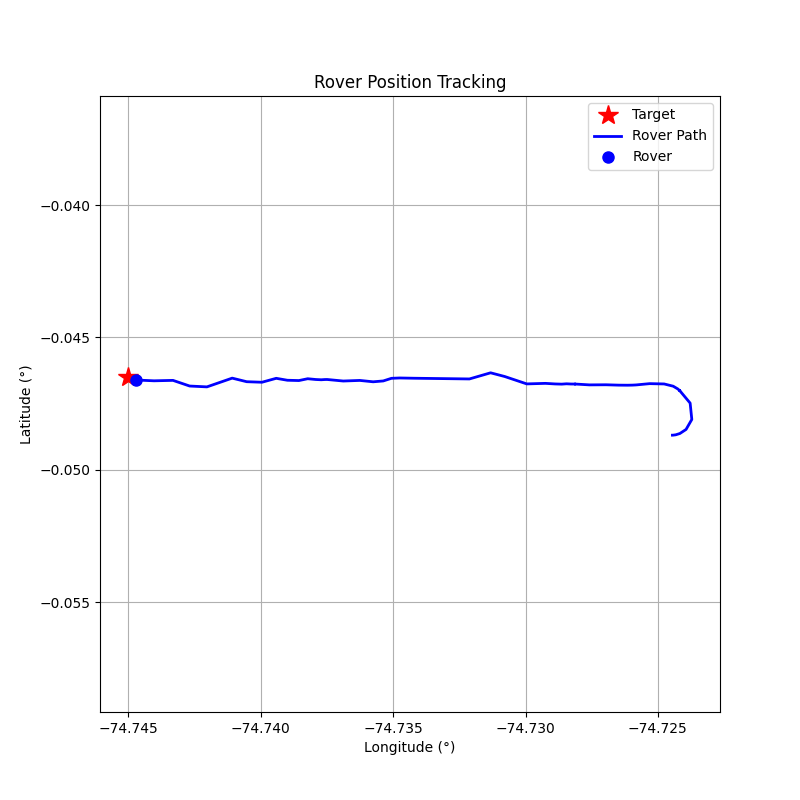

The data file committed next to this chart (first rows):
step, timestamp, distance_m, forward_m, right_m, speed_mps, bearing_deg, tool, throttle, steer, brake_strength, duration_s, overridden_by_safety
0, 1774282046, 216.6, -215.4, -21.91, 0.02, -174.2, drive, 0.1, -1, 0, 1, False
1, 1774282049, 216.8, -214.7, -30.22, 0.34, -172, drive, 0.1, -1, 0, 1, False
2, 1774282051, 217.9, -209.9, -58.16, 0.64, -164.5, drive, 0.2, -1, 0, 1, False
3, 1774282053, 219.4, -193.2, -104.1, 1.15, -151.7, drive, 0.3, -1, 0, 1, False
4, 1774282055, 221.7, -143.3, -169.2, 1.87, -130.3, drive, 0.4, -1, 0, 1, False
5, 1774282057, 223.6, -37.3, -220.5, 2.72, -99.6, drive, 0.5, -1, 0, 1, False
6, 1774282060, 222.6, 99.85, -198.9, 3.77, -63.34, brake, 0, 0, 50, 1, False
7, 1774282062, 218.2, 151.1, -157.5, 0.03, -46.19, drive, 0.2, -1, 0, 1, False
8, 1774282064, 218.3, 152.8, -155.9, 0.35, -45.56, drive, 0.2, -1, 0, 1, False
9, 1774282066, 217.5, 171.2, -134.1, 0.83, -38.08, drive, 0.2, -1, 0, 1, False
10, 1774282069, 215.7, 198.5, -84.3, 1.27, -23.01, drive, 0.3, -0.5, 0, 1, False
11, 1774282072, 212, 210.9, -21.41, 2.04, -5.8, drive, 0.4, -0.2, 0, 1, False
12, 1774282074, 206.3, 205.7, 15.76, 3.02, 4.38, brake, 0, 0, 30, 1, False
13, 1774282076, 201.4, 200.3, 21.01, 0.04, 5.99, drive, 0.1, 0.2, 0, 1, False
14, 1774282078, 201.3, 200.3, 20.64, 0.23, 5.88, drive, 0.1, 0.2, 0, 1, False
15, 1774282080, 200.7, 200, 17.17, 0.49, 4.91, drive, 0.1, 0.2, 0, 1, False
16, 1774282083, 199.5, 199.2, 10.57, 0.75, 3.04, drive, 0.2, 0.1, 0, 1, False
17, 1774282085, 197.6, 197.6, 5.02, 1.25, 1.45, drive, 0.3, 0.1, 0, 1, False
18, 1774282087, 194.1, 194.1, -3.22, 2.02, -0.95, drive, 0.2, -0.1, 0, 1, False
19, 1774282090, 189, 188.9, 5.19, 2.57, 1.57, drive, 0.2, 0.1, 0, 1, False
20, 1774282092, 182.5, 182.4, -4.95, 3.07, -1.56, brake, 0, 0, 30, 1, False
21, 1774282095, 176.8, 176.5, -9.1, 0.03, -2.95, drive, 0.1, -1, 0, 0.5, False
22, 1774282099, 176.9, 176.7, -8.06, 0.17, -2.61, drive, 0.1, -1, 0, 0.5, False
23, 1774282102, 176.2, 176.2, 2.34, 0.36, 0.76, drive, 0.1, 0.8, 0, 0.5, False
24, 1774282105, 175.2, 175.1, -4.66, 0.57, -1.53, drive, 0.1, -1, 0, 0.5, False
25, 1774282107, 173.4, 173.3, 7.2, 0.74, 2.38, drive, 0.1, 0.4, 0, 0.5, False
26, 1774282110, 171.5, 171.4, 6.23, 0.99, 2.08, drive, 0.1, 0.3, 0, 0.5, False
27, 1774282112, 168.9, 168.6, -11.33, 1.22, -3.85, drive, 0.1, -0.4, 0, 0.5, False
28, 1774282115, 165, 164.7, 10.6, 2.24, 3.68, drive, 0.2, 0.4, 0, 0.5, False
29, 1774282117, 157.6, 154.5, -31.43, 4.29, -11.5, brake, 0, 0, 50, 1, False
30, 1774282120, 148.9, 140.2, -50.17, 1.28, -19.69, drive, 0.1, -1, 0, 0.5, False
31, 1774282122, 143.3, 143.1, 8.44, 2.97, 3.38, drive, 0.2, 0.3, 0, 0.5, False
32, 1774282126, 135, 134.6, 10.73, 4.93, 4.56, brake, 0, 0, 50, 1, False
33, 1774282128, 113.1, 113.1, -1.01, 3.01, -0.51, brake, 0, 0, 15.0, 1.0, True
34, 1774282131, 107.4, 107.4, -1.91, 1.27, -1.02, drive, 0.1, -1, 0, 0.5, False
35, 1774282133, 104.2, 101.6, 23.14, 1.39, 12.83, drive, 0.1, 0.5, 0, 0.5, False
36, 1774282135, 100.9, 98.71, 21.01, 1.65, 12.02, drive, 0.2, 0.5, 0, 1.0, False
37, 1774282138, 96.94, 96.82, -4.75, 2.14, -2.81, drive, 0.2, -0.3, 0, 1.0, False
38, 1774282140, 91.6, 91.55, 3.25, 2.68, 2.03, drive, 0.2, 0.2, 0, 1.0, False
39, 1774282142, 85.05, 84.96, -3.95, 3.21, -2.66, brake, 0, 0, 30, 1.0, False
40, 1774282145, 78.87, 78.62, -6.19, 0.12, -4.5, drive, 0.1, -1, 0, 0.5, False
41, 1774282147, 78.65, 78.55, -3.97, 0.29, -2.89, drive, 0.1, -1, 0, 0.5, False
42, 1774282150, 77.78, 77.65, 4.45, 0.54, 3.28, drive, 0.1, 0.5, 0, 0.5, False
43, 1774282152, 76.39, 76.33, 3.02, 0.82, 2.27, drive, 0.2, 0.5, 0, 0.5, False
44, 1774282154, 74.17, 73.72, -8.11, 1.37, -6.28, drive, 0.1, -1, 0, 0.5, False
45, 1774282157, 71.01, 70.61, 7.56, 1.5, 6.11, drive, 0.1, 0.5, 0, 0.5, False
46, 1774282159, 67.53, 67.16, 7.02, 1.76, 5.96, drive, 0.1, 0.5, 0, 0.5, False
47, 1774282161, 62.97, 62.15, -10.15, 1.97, -9.27, drive, 0.1, -1, 0, 0.5, False
48, 1774282164, 58.54, 58.18, 6.5, 2.03, 6.38, drive, 0.1, 0.5, 0, 0.5, False
49, 1774282167, 52.93, 52.5, 6.69, 2.26, 7.26, drive, 0.1, 0.5, 0, 0.5, False
50, 1774282169, 46.89, 45.9, -9.58, 2.44, -11.79, drive, 0.1, -1, 0, 0.5, False
51, 1774282174, 41.11, 40.84, 4.74, 2.45, 6.62, drive, 0.1, 0.5, 0, 0.5, False
52, 1774282176, 31.36, 30.56, 7.0, 2.65, 12.89, drive, 0.1, 0.5, 0, 0.5, False
53, 1774282179, 24.6, 24.4, -3.15, 2.81, -7.37, drive, 0.1, -0.5, 0, 0.5, False
54, 1774282181, 17.79, 17.79, 0.09, 2.97, 0.29, drive, 0.1, 0.1, 0, 0.5, False
55, 1774282184, 10.29, 10.22, 1.21, 3.22, 6.74, brake, 0, 0, 30, 1, False
56, 1774282186, 3.44, 3.26, 1.09, 0.14, 18.42, drive, 0.1, 0.5, 0, 0.5, False
57, 1774282188, 3.19, 3.03, 1.02, 0.33, 18.55, drive, 0.1, 0.5, 0, 0.5, False
